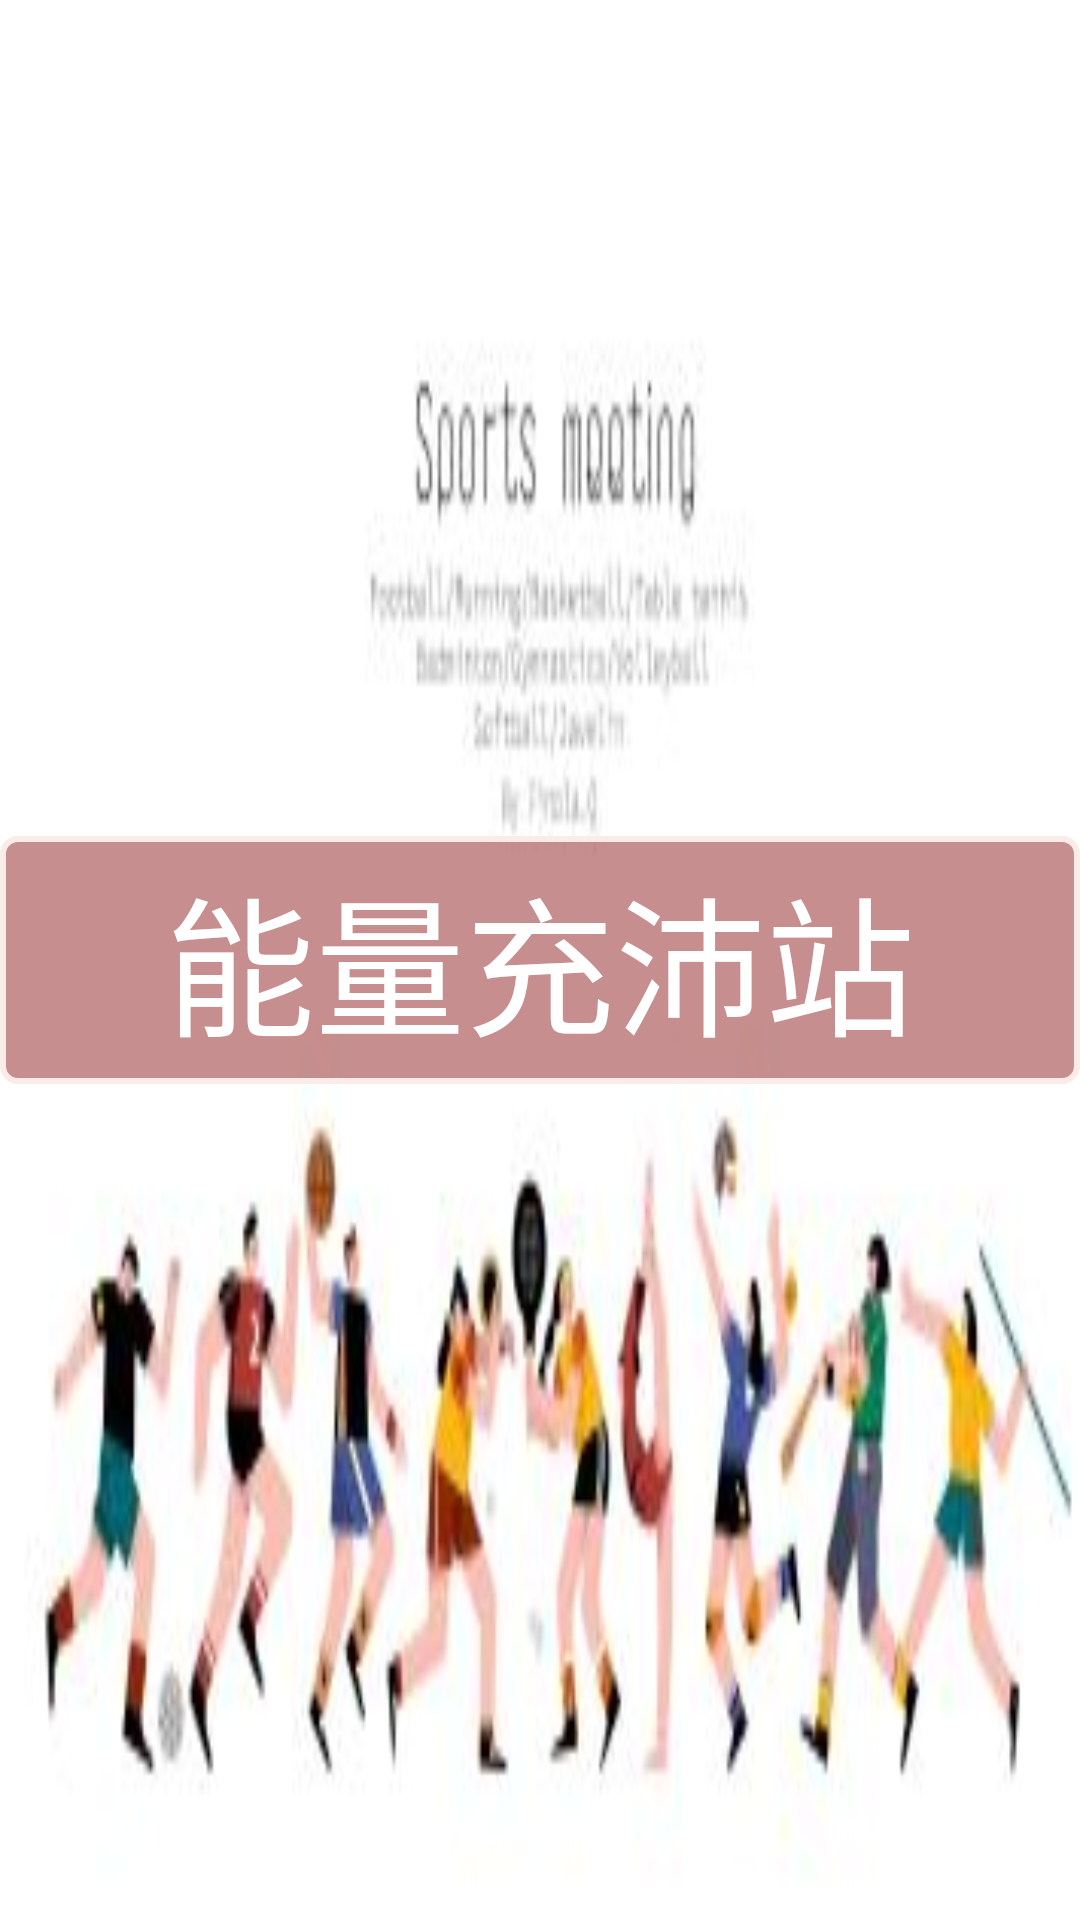

Produce the Android XML layout that renders to this screen, including the resource entries it uses.
<!-- AndroidManifest.xml: application theme AppTheme -->
<!-- res/layout/nav_head.xml -->
<?xml version="1.0" encoding="utf-8"?>
<RelativeLayout xmlns:android="http://schemas.android.com/apk/res/android"
    android:orientation="vertical"
    android:layout_width="match_parent"
    android:layout_height="180dp"
    android:background="@drawable/admin">

    <TextView
        android:id="@+id/person_name"
        android:layout_width="match_parent"
        android:layout_height="wrap_content"
        android:layout_centerVertical="true"
        android:background="@xml/bg_textview"
        android:gravity="center"
        android:text="能量充沛站"
        android:textColor="#FFFFFF"
        android:textSize="50sp" /> 

</RelativeLayout>
<!-- resources referenced by this layout -->
<resources>
  <!-- drawable admin: jpg bitmap (drawable, 9751 bytes) -->
  <style name="AppTheme" parent="Theme.AppCompat.Light.NoActionBar">
          
          <item name="colorPrimary">#81041D</item>
          <item name="colorPrimaryDark">#80041D</item>
          <item name="colorAccent">@color/black</item>
      </style>
  <color name="black">#FF000000</color>
</resources>
